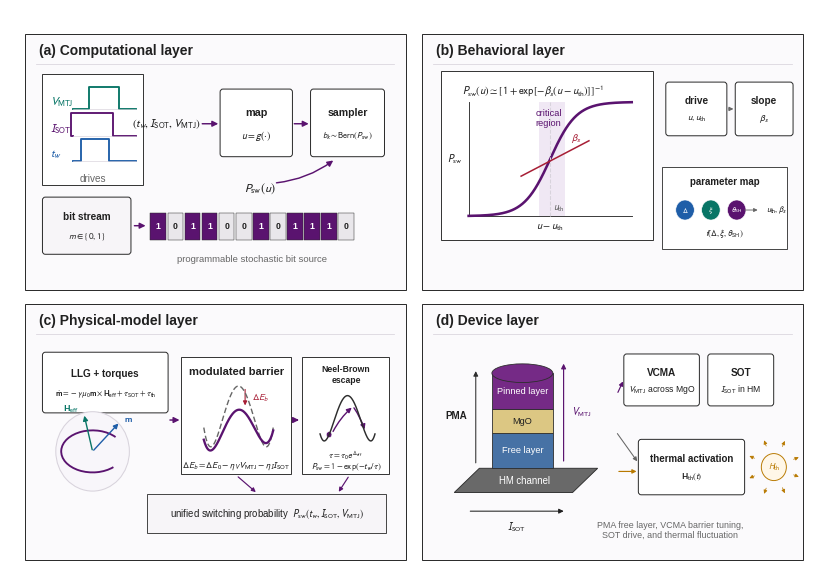

Recreate this plot in Python. (Note: this script raises an exception after producing the figure.)
"""
Figure 2.2: layered behavioral model for probabilistic sMTJ computing.

The layout is a compact 2 x 2 journal-style composite figure. It preserves the
logical order from computational abstraction to device mechanisms while keeping
the aspect ratio suitable for thesis text pages.

Outputs:
  demo/Chapter02_local_02.png
  article/figs/Chapter02_local_02.png
"""
from __future__ import annotations

from pathlib import Path
import shutil

import numpy as np
import matplotlib.pyplot as plt
from matplotlib.patches import Arc, Circle, Ellipse, FancyArrowPatch
from matplotlib.patches import FancyBboxPatch, Polygon, Rectangle


# Journal-style palette: restrained, high-contrast, and print friendly.
PURPLE = "#5A136F"
PURPLE_2 = "#8B5AA6"
PURPLE_TINT = "#F0E8F4"
BLUE = "#1F5EA8"
TEAL = "#087566"
AMBER = "#B87900"
RED = "#A71E35"
INK = "#202020"
MID = "#666666"
GRID = "#D8D3DC"
LINE = "#2D2D2D"
PANEL = "#FBFAFC"
WHITE = "#FFFFFF"

plt.rcParams.update({
    "font.family": "sans-serif",
    "font.sans-serif": ["Arial", "Liberation Sans"],
    "font.size": 9.2,
    "mathtext.fontset": "stixsans",
    "axes.unicode_minus": False,
    "figure.dpi": 150,
    "savefig.dpi": 300,
})


fig, ax = plt.subplots(figsize=(8.35, 5.90))
fig.subplots_adjust(left=0.018, right=0.985, bottom=0.025, top=0.985)
ax.set_xlim(0, 10.0)
ax.set_ylim(0, 6.5)
ax.axis("off")


def arrow(x0: float, y0: float, x1: float, y1: float, *,
          color: str = PURPLE, lw: float = 1.05, ms: float = 8.5,
          rad: float = 0.0) -> None:
    ax.add_patch(FancyArrowPatch(
        (x0, y0), (x1, y1),
        arrowstyle="-|>", mutation_scale=ms, lw=lw, color=color,
        shrinkA=1.2, shrinkB=1.2, connectionstyle=f"arc3,rad={rad}",
    ))


def text(x: float, y: float, s: str, *, fs: float = 8.2, color: str = INK,
         weight: str = "normal", ha: str = "center", va: str = "center",
         style: str = "normal") -> None:
    ax.text(x, y, s, fontsize=fs, color=color, fontweight=weight,
            ha=ha, va=va, fontstyle=style)


def panel(x: float, y: float, w: float, h: float,
          tag: str, title: str) -> tuple[float, float, float, float]:
    ax.add_patch(Rectangle((x, y), w, h, facecolor=PANEL,
                           edgecolor=LINE, lw=0.72))
    text(x + 0.18, y + h - 0.19, f"{tag} {title}",
         fs=10.0, weight="bold", ha="left")
    ax.plot([x + 0.14, x + w - 0.14], [y + h - 0.34, y + h - 0.34],
            color=GRID, lw=0.55)
    return x + 0.18, y + 0.13, w - 0.36, h - 0.47


def box(x: float, y: float, w: float, h: float, title: str,
        subtitle: str = "", *, fc: str = WHITE, fs: float = 8.8,
        sub_fs: float = 7.5, lw: float = 0.72) -> None:
    ax.add_patch(FancyBboxPatch(
        (x, y), w, h,
        boxstyle="round,pad=0.018,rounding_size=0.035",
        facecolor=fc, edgecolor=LINE, lw=lw,
    ))
    if subtitle:
        text(x + w / 2, y + h * 0.66, title, fs=fs, weight="bold")
        text(x + w / 2, y + h * 0.31, subtitle, fs=sub_fs)
    else:
        text(x + w / 2, y + h / 2, title, fs=fs, weight="bold")


def draw_waveforms(x: float, y: float, w: float, h: float) -> None:
    ax.add_patch(Rectangle((x, y), w, h, facecolor=WHITE, edgecolor=LINE, lw=0.68))
    rows = [
        (r"$V_{\rm MTJ}$", TEAL, 0.74, 0.46, 0.76),
        (r"$I_{\rm SOT}$", PURPLE, 0.50, 0.28, 0.70),
        (r"$t_w$", BLUE, 0.27, 0.38, 0.66),
    ]
    for lab, color, frac, t0, t1 in rows:
        yy = y + frac * h
        x0, x1 = x + 0.30 * w, x + 0.93 * w
        base, top = yy - 0.055 * h, yy + 0.145 * h
        xs = [x0, x + t0 * w, x + t0 * w, x + t1 * w, x + t1 * w, x1]
        ys = [base, base, top, top, base, base]
        ax.plot(xs, ys, color=color, lw=1.35)
        ax.plot([x0, x1], [base, base], color=GRID, lw=0.48)
        text(x + 0.08 * w, yy + 0.01, lab, fs=8.2, color=color, ha="left")
    text(x + w / 2, y + 0.055 * h, "drives", fs=7.2, color=MID)


def draw_bitstream(x: float, y: float, w: float, h: float) -> None:
    bits = np.array([1, 0, 1, 1, 0, 0, 1, 0, 1, 1, 1, 0])
    gap = 0.018
    cell = (w - (len(bits) - 1) * gap) / len(bits)
    for i, bit in enumerate(bits):
        xx = x + i * (cell + gap)
        ax.add_patch(Rectangle((xx, y), cell, h,
                               facecolor=PURPLE if bit else "#E9E7EB",
                               edgecolor=LINE, lw=0.35))
        text(xx + cell / 2, y + h / 2, str(bit), fs=6.3,
             color=WHITE if bit else INK, weight="bold")


def draw_sigmoid_plot(x: float, y: float, w: float, h: float) -> None:
    ax.add_patch(Rectangle((x, y), w, h, facecolor=WHITE, edgecolor=LINE, lw=0.68))
    px0, py0 = x + 0.34, y + 0.27
    pw, ph = w - 0.60, h - 0.62
    u = np.linspace(-4.0, 4.0, 320)
    psw = 1 / (1 + np.exp(-1.55 * u))
    X = px0 + (u - u.min()) / (u.max() - u.min()) * pw
    Y = py0 + psw * ph
    ax.add_patch(Rectangle((px0 + 0.43 * pw, py0), 0.16 * pw, ph,
                           facecolor=PURPLE_TINT, edgecolor="none"))
    ax.plot([px0, px0 + pw], [py0, py0], color=LINE, lw=0.65)
    ax.plot([px0, px0], [py0, py0 + ph], color=LINE, lw=0.65)
    ax.plot(X, Y, color=PURPLE, lw=1.85)
    uth = px0 + 0.50 * pw
    ax.plot([uth, uth], [py0, py0 + ph], color=GRID, lw=0.75, ls="--")
    ax.plot([uth - 0.36, uth + 0.48], [py0 + 0.35 * ph, py0 + 0.66 * ph],
            color=RED, lw=1.1)
    text(px0 - 0.08, py0 + ph / 2, r"$P_{\rm sw}$", fs=7.5, ha="right")
    text(px0 + pw / 2, py0 - 0.13, r"$u-u_{\rm th}$", fs=7.5)
    text(uth + 0.04, py0 + 0.09, r"$u_{\rm th}$", fs=7.0, color=MID, ha="left")
    text(uth + 0.26, py0 + 0.68 * ph, r"$\beta_s$", fs=7.5, color=RED, ha="left")
    text(uth - 0.02, py0 + 0.86 * ph, "critical\nregion",
         fs=6.7, color=PURPLE)
    ax.text(x + 0.26, y + h - 0.14,
            r"$P_{\rm sw}(u)\simeq[1+\exp[-\beta_s(u-u_{\rm th})]]^{-1}$",
            ha="left", va="top", fontsize=7.7, color=INK)


def draw_device_stack(x: float, y: float, w: float, h: float) -> None:
    hm = Polygon([
        (x + 0.10 * w, y + 0.20 * h),
        (x + 0.76 * w, y + 0.20 * h),
        (x + 0.90 * w, y + 0.33 * h),
        (x + 0.24 * w, y + 0.33 * h),
    ], closed=True, facecolor="#696969", edgecolor=LINE, lw=0.65)
    ax.add_patch(hm)
    text(x + 0.49 * w, y + 0.265 * h, "HM channel", fs=6.9, color=WHITE)
    arrow(x + 0.18 * w, y + 0.10 * h, x + 0.72 * w, y + 0.10 * h,
          color=INK, lw=0.75, ms=7)
    text(x + 0.45 * w, y + 0.015 * h, r"$I_{\rm SOT}$", fs=7.2)

    cx = x + 0.48 * w
    stack_w = 0.34 * w
    yy = y + 0.33 * h
    layers = [
        ("Free layer", "#4772A5", 0.19 * h),
        ("MgO", "#DCC783", 0.13 * h),
        ("Pinned layer", "#752A86", 0.19 * h),
    ]
    for name, color, hh in layers:
        ax.add_patch(Rectangle((cx - stack_w / 2, yy), stack_w, hh,
                               facecolor=color, edgecolor=LINE, lw=0.6))
        text(cx, yy + hh / 2, name, fs=6.6,
             color=WHITE if name != "MgO" else INK)
        yy += hh
    ax.add_patch(Ellipse((cx, yy), stack_w, 0.10 * h,
                         facecolor="#752A86", edgecolor=LINE, lw=0.6))

    arrow(cx + 0.23 * w, y + 0.36 * h, cx + 0.23 * w, y + 0.90 * h,
          color=PURPLE, lw=0.85, ms=7)
    text(cx + 0.27 * w, y + 0.63 * h, r"$V_{\rm MTJ}$", fs=7.1,
         color=PURPLE, ha="left")
    arrow(cx - 0.26 * w, y + 0.35 * h, cx - 0.26 * w, y + 0.86 * h,
          color=LINE, lw=0.75, ms=7)
    text(cx - 0.31 * w, y + 0.61 * h, "PMA", fs=7.1, weight="bold", ha="right")


def draw_thermal_icon(x: float, y: float, r: float) -> None:
    center = (x, y)
    ax.add_patch(Circle(center, r, facecolor="#FFF7E8", edgecolor=AMBER, lw=0.68))
    for deg in np.linspace(20, 340, 8):
        th = np.deg2rad(deg)
        arrow(x + 1.55 * r * np.cos(th), y + 1.55 * r * np.sin(th),
              x + 2.25 * r * np.cos(th), y + 2.25 * r * np.sin(th),
              color=AMBER, lw=0.55, ms=5.3)
    text(x, y, r"$H_{\rm th}$", fs=6.3, color=AMBER, weight="bold")


def draw_llg_icon(x: float, y: float, s: float) -> None:
    cx, cy = x + 0.42 * s, y + 0.50 * s
    ax.add_patch(Circle((cx, cy), 0.34 * s, facecolor="#F8F6FA",
                        edgecolor=GRID, lw=0.75))
    ax.add_patch(Arc((cx, cy), 0.58 * s, 0.36 * s, theta1=30, theta2=325,
                     color=PURPLE, lw=1.35))
    arrow(cx, cy, cx + 0.25 * s, cy + 0.25 * s, color=BLUE, lw=1.0, ms=7)
    arrow(cx, cy, cx - 0.08 * s, cy + 0.32 * s, color=TEAL, lw=1.0, ms=7)
    text(cx + 0.29 * s, cy + 0.28 * s, r"$\mathbf{m}$", fs=6.8, color=BLUE, ha="left")
    text(cx - 0.12 * s, cy + 0.36 * s, r"$\mathbf{H}_{\rm eff}$",
         fs=6.7, color=TEAL, ha="right")


def draw_barrier_plot(x: float, y: float, w: float, h: float) -> None:
    ax.add_patch(Rectangle((x, y), w, h, facecolor=WHITE, edgecolor=LINE, lw=0.68))
    text(x + w / 2, y + h - 0.16, "modulated barrier", fs=8.0, weight="bold")
    px0, py0 = x + 0.28, y + 0.27
    pw, ph = w - 0.50, h - 0.60
    q = np.linspace(-1.25, 1.25, 240)
    high = 0.82 * (q**2 - 1.0) ** 2
    low = 0.50 * (q**2 - 1.0) ** 2 + 0.05 * q
    lo, hi = min(high.min(), low.min()), max(high.max(), low.max())
    X = px0 + (q - q.min()) / (q.max() - q.min()) * pw
    Yh = py0 + (high - lo) / (hi - lo) * ph
    Yl = py0 + (low - lo) / (hi - lo) * ph
    ax.plot(X, Yh, color=MID, lw=1.0, ls=(0, (4, 2)))
    ax.plot(X, Yl, color=PURPLE, lw=1.65)
    mid = len(q) // 2
    arrow(X[mid] + 0.08, Yh[mid] - 0.02, X[mid] + 0.08, Yl[mid] + 0.03,
          color=RED, lw=0.8, ms=6)
    text(X[mid] + 0.17, (Yh[mid] + Yl[mid]) / 2, r"$\Delta E_b$",
         fs=6.8, color=RED, ha="left")
    text(x + w / 2, y + 0.10,
         r"$\Delta E_b=\Delta E_0-\eta_VV_{\rm MTJ}-\eta_II_{\rm SOT}$",
         fs=6.6)


def draw_escape_plot(x: float, y: float, w: float, h: float) -> None:
    ax.add_patch(Rectangle((x, y), w, h, facecolor=WHITE, edgecolor=LINE, lw=0.68))
    text(x + w / 2, y + h - 0.20, "Neel-Brown\nescape", fs=6.2, weight="bold")
    px0, py0 = x + 0.22, y + 0.38
    pw, ph = w - 0.40, h - 0.82
    q = np.linspace(-1.18, 1.18, 220)
    E = (q**2 - 1.0) ** 2
    X = px0 + (q - q.min()) / (q.max() - q.min()) * pw
    Y = py0 + (E - E.min()) / (E.max() - E.min()) * ph
    ax.plot(X, Y, color=LINE, lw=1.05)
    i0 = 36
    ax.add_patch(Circle((X[i0], Y[i0]), 0.035, facecolor=PURPLE,
                        edgecolor=WHITE, lw=0.45))
    arrow(X[i0] + 0.04, Y[i0] + 0.02, px0 + 0.60 * pw, py0 + 0.76 * ph,
          color=PURPLE, lw=1.0, ms=7, rad=-0.10)
    arrow(px0 + 0.60 * pw, py0 + 0.76 * ph, px0 + 0.82 * pw, py0 + 0.22 * ph,
          color=PURPLE, lw=1.0, ms=7, rad=-0.08)
    text(x + w / 2, y + 0.22, r"$\tau=\tau_0e^{\Delta_{\rm eff}}$", fs=6.1)
    text(x + w / 2, y + 0.08, r"$P_{\rm sw}=1-\exp(-t_w/\tau)$", fs=6.1)


# Balanced composite layout.
W, H = 4.72, 2.94
px1, px2 = 0.18, 5.10
py_top, py_bot = 3.28, 0.18

ca = panel(px1, py_top, W, H, "(a)", "Computational layer")
cb = panel(px2, py_top, W, H, "(b)", "Behavioral layer")
cc = panel(px1, py_bot, W, H, "(c)", "Physical-model layer")
cd = panel(px2, py_bot, W, H, "(d)", "Device layer")


# (a) Computational layer.
x, y, w, h = ca
draw_waveforms(x + 0.04, y + 1.08, 1.25, 1.27)
text(x + 1.58, y + 1.78, r"$(t_w,I_{\rm SOT},V_{\rm MTJ})$", fs=8.1)
arrow(x + 2.00, y + 1.78, x + 2.24, y + 1.78)
box(x + 2.26, y + 1.42, 0.86, 0.74, "map", r"$u=g(\cdot)$",
    fs=7.8, sub_fs=7.1)
arrow(x + 3.14, y + 1.78, x + 3.36, y + 1.78)
box(x + 3.38, y + 1.42, 0.88, 0.74, "sampler",
    r"$b_k\sim{\rm Bern}(P_{\rm sw})$", fs=7.6, sub_fs=6.2)
text(x + 2.73, y + 1.04, r"$P_{\rm sw}(u)$", fs=8.8, weight="bold")
arrow(x + 2.92, y + 1.10, x + 3.66, y + 1.37, rad=0.14)
draw_bitstream(x + 1.38, y + 0.45, 2.52, 0.31)
text(x + 2.64, y + 0.23, "programmable stochastic bit source", fs=6.8, color=MID)
box(x + 0.06, y + 0.30, 1.06, 0.62, "bit stream", r"$m\in\{0,1\}$",
    fs=7.2, sub_fs=6.5, fc="#F7F5F8")
arrow(x + 1.16, y + 0.61, x + 1.34, y + 0.61)


# (b) Behavioral layer.
x, y, w, h = cb
draw_sigmoid_plot(x + 0.06, y + 0.45, 2.62, 1.93)
box(x + 2.86, y + 1.66, 0.72, 0.58, "drive", r"$u,u_{\rm th}$",
    fs=7.2, sub_fs=6.5)
box(x + 3.72, y + 1.66, 0.68, 0.58, "slope", r"$\beta_s$",
    fs=7.2, sub_fs=6.8)
arrow(x + 3.60, y + 1.95, x + 3.70, y + 1.95, color=MID, lw=0.75, ms=6)
ax.add_patch(Rectangle((x + 2.80, y + 0.34), 1.54, 0.94,
                       facecolor=WHITE, edgecolor=LINE, lw=0.62))
text(x + 3.57, y + 1.12, "parameter map", fs=7.0, weight="bold")
for i, (lab, col) in enumerate([(r"$\Delta$", BLUE), (r"$\xi$", TEAL), (r"$\theta_{\rm SH}$", PURPLE)]):
    cx = x + 3.08 + i * 0.32
    ax.add_patch(Circle((cx, y + 0.79), 0.115, facecolor=col, edgecolor=WHITE, lw=0.45))
    text(cx, y + 0.79, lab, fs=5.3, color=WHITE, weight="bold")
arrow(x + 3.80, y + 0.79, x + 4.00, y + 0.79, color=MID, lw=0.65, ms=5.5)
text(x + 4.08, y + 0.79, r"$u_{\rm th},\beta_s$", fs=6.0, ha="left")
text(x + 3.57, y + 0.52, r"$f(\Delta,\xi,\theta_{\rm SH})$", fs=6.2)


# (c) Physical-model layer.
x, y, w, h = cc
box(x + 0.06, y + 1.58, 1.52, 0.66, "LLG + torques",
    r"$\dot{\bf m}=-\gamma\mu_0{\bf m}\times{\bf H}_{\rm eff}+\tau_{\rm SOT}+\tau_{\rm th}$",
    fs=7.2, sub_fs=5.9)
draw_llg_icon(x + 0.10, y + 0.45, 1.34)
arrow(x + 1.60, y + 1.48, x + 1.76, y + 1.48)
draw_barrier_plot(x + 1.76, y + 0.86, 1.36, 1.34)
arrow(x + 3.16, y + 1.48, x + 3.24, y + 1.48)
draw_escape_plot(x + 3.26, y + 0.86, 1.08, 1.34)
ax.add_patch(Rectangle((x + 1.34, y + 0.18), 2.96, 0.45,
                       facecolor="#F7F5F8", edgecolor=LINE, lw=0.62))
text(x + 2.82, y + 0.405,
     r"unified switching probability  $P_{\rm sw}(t_w,I_{\rm SOT},V_{\rm MTJ})$",
     fs=6.9)
arrow(x + 2.45, y + 0.84, x + 2.70, y + 0.64, color=PURPLE, lw=0.85, ms=6)
arrow(x + 3.84, y + 0.84, x + 3.70, y + 0.64, color=PURPLE, lw=0.85, ms=6)


# (d) Device layer.
x, y, w, h = cd
draw_device_stack(x + 0.00, y + 0.22, 2.22, 2.14)
box(x + 2.34, y + 1.66, 0.90, 0.56, "VCMA",
    r"$V_{\rm MTJ}$ across MgO", fs=7.2, sub_fs=6.2)
box(x + 3.38, y + 1.66, 0.78, 0.56, "SOT",
    r"$I_{\rm SOT}$ in HM", fs=7.2, sub_fs=6.2)
box(x + 2.52, y + 0.64, 1.28, 0.60, "thermal activation",
    r"$\mathbf{H}_{\rm th}(t)$", fs=7.0, sub_fs=6.4)
draw_thermal_icon(x + 4.18, y + 0.94, 0.155)
arrow(x + 2.23, y + 1.34, x + 2.50, y + 0.99, color=MID, lw=0.75, ms=6)
arrow(x + 2.24, y + 1.78, x + 2.32, y + 1.94, color=PURPLE, lw=0.85, ms=6)
arrow(x + 2.24, y + 0.89, x + 2.50, y + 0.89, color=AMBER, lw=0.85, ms=6)
text(x + 2.90, y + 0.22,
     "PMA free layer, VCMA barrier tuning,\nSOT drive, and thermal fluctuation",
     fs=6.4, color=MID)


out_path = Path(__file__).resolve().parent / "Chapter02_local_02.png"
plt.savefig(out_path, dpi=300, bbox_inches="tight", facecolor="white", pad_inches=0.06)
plt.close(fig)

chapter_fig = (
    Path(__file__).resolve().parent.parent
    / "article" / "figs" / "Chapter02_local_02.png"
)
chapter_fig.parent.mkdir(parents=True, exist_ok=True)
shutil.copy(out_path, chapter_fig)

print(f"Saved  {out_path}")
print(f"Synced {chapter_fig}")
